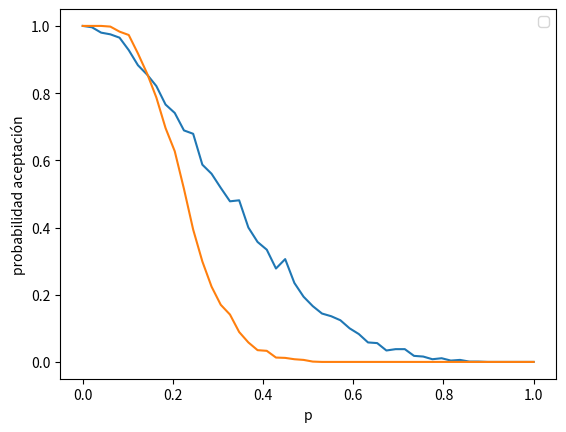

This chart was generated by the following Python code:
import numpy as np
import matplotlib.pyplot as plt

p=np.linspace(0,1)
N=1000
def graf(p,N,n1,n2):
    
    datos1=[]
    datos2=[]
    pa=0
    for i in p:
        acep1=0
        acep2=0
        a=np.random.binomial(n1,i,size=N)
        b=np.random.binomial(n2,i,size=N)
        for j in range(N):
            if a[j]<=1:
                acep1+=1
            if b[j]<=5:
                acep2+=1
        pa=acep1/N
        print(pa)
        pa2=acep2/N
        datos1.append(pa)
        datos2.append(pa2)
    plt.plot(p,datos1)
    plt.plot(p,datos2)
    plt.xlabel("p")
    plt.ylabel("probabilidad aceptación")
    plt.legend()
    plt.show()
                
print(graf(p,N,5,25))      


    
    




